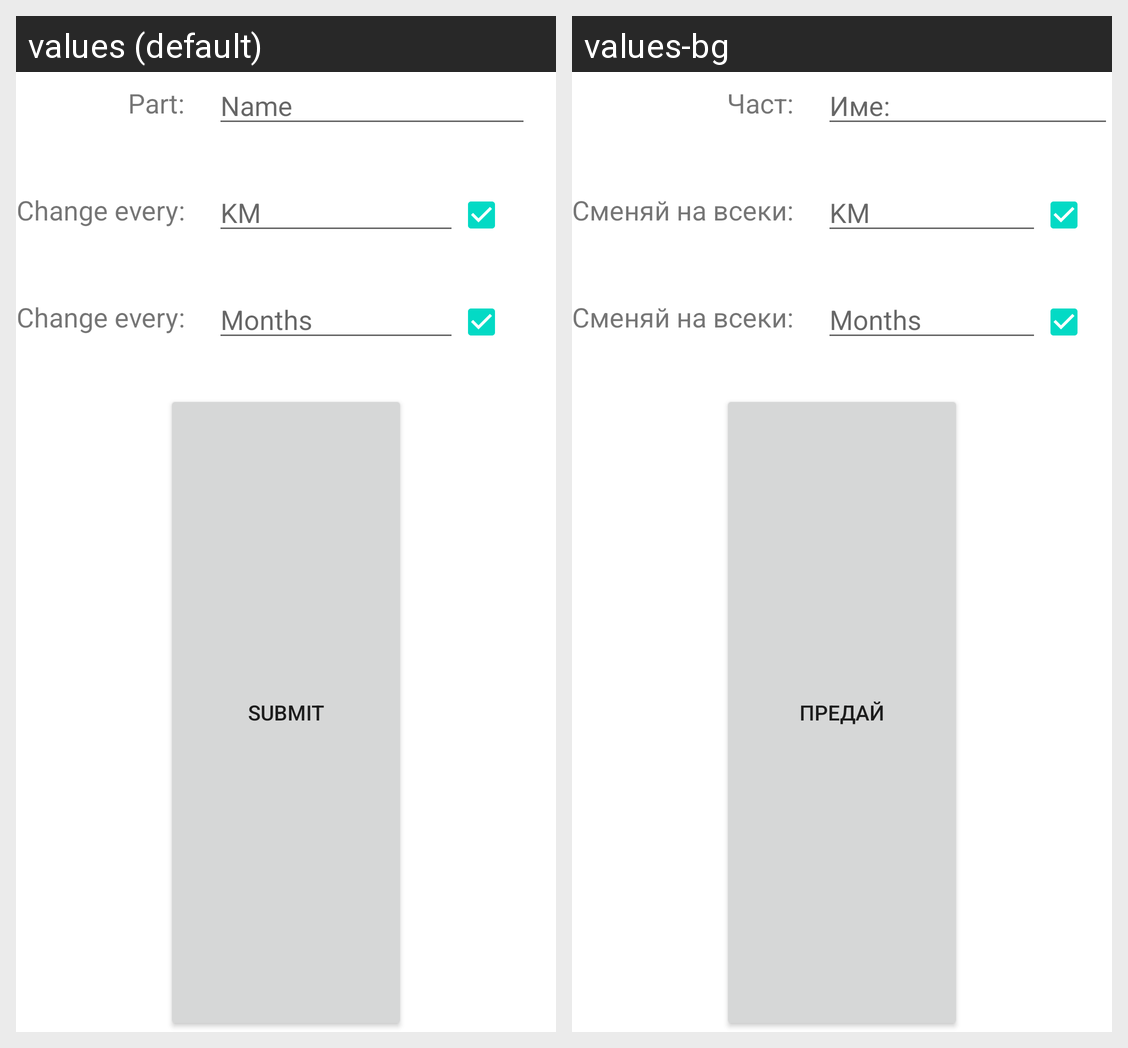

The same Android screen rendered under two of its app's locales, left to right. List the strings drawn on it with the default value and each locale's translation.
Android screen res/layout/fragment_part_form.xml rendered under 2 locales, left to right: values (default), values-bg. Device: Nexus 5 (rendered at 1080×1920; each locale shown at half size, 540×960, under a caption strip naming it); theme Theme.CarCompanion.
Strings drawn on this screen, with the default value and each locale's value (text and hints the layout hard-codes, and strings that could not be matched under every locale, appear in the picture but are not listed):

part
  values: Part:
  values-bg: Част:

change_every
  values: Change every:
  values-bg: Сменяй на всеки:

name
  values: Name
  values-bg: Име:

km
  values: KM
  values-bg: KM  [not translated; the default value is used]

months
  values: Months
  values-bg: Months

submit
  values: Submit
  values-bg: Предай
